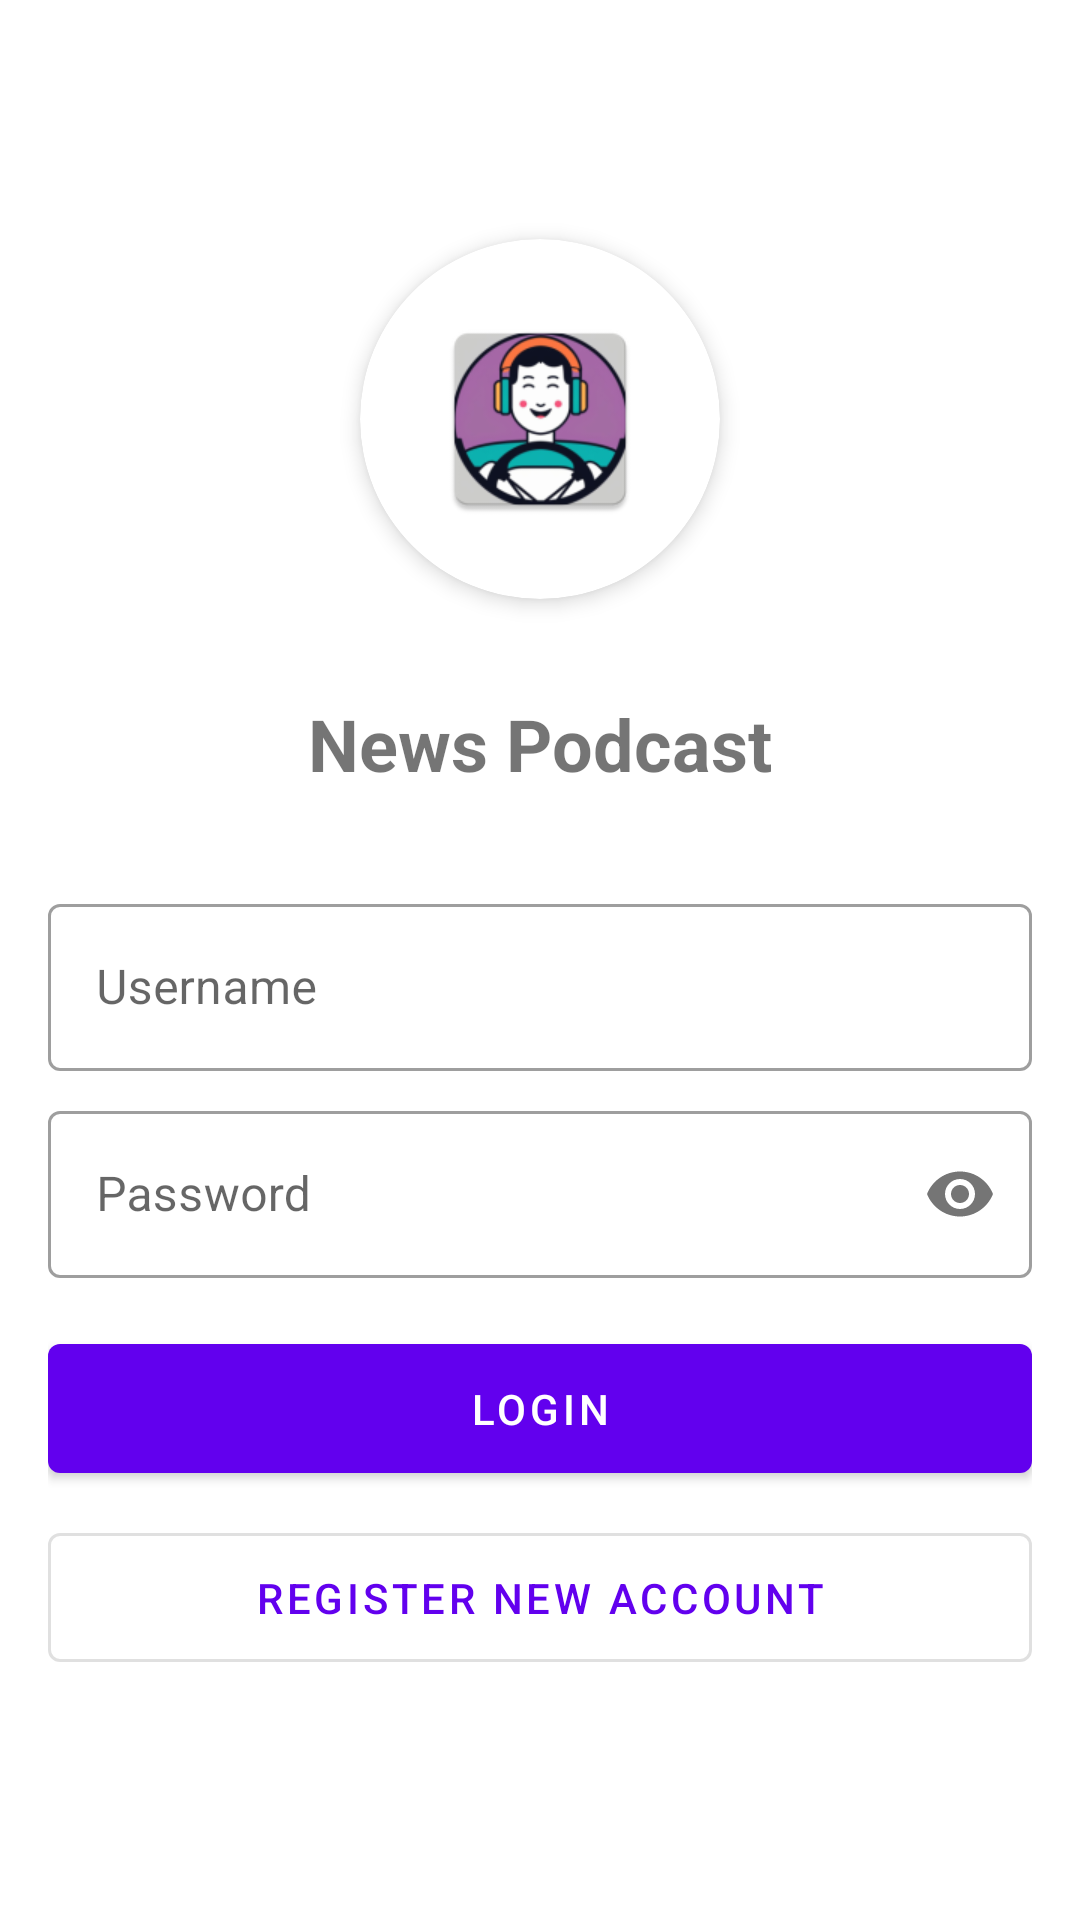

Produce the Android XML layout that renders to this screen, including the resource entries it uses.
<!-- AndroidManifest.xml: activity theme Theme.A6 -->
<!-- res/layout/activity_login.xml -->
<?xml version="1.0" encoding="utf-8"?>
<LinearLayout xmlns:android="http://schemas.android.com/apk/res/android"
    xmlns:app="http://schemas.android.com/apk/res-auto"
    android:layout_width="match_parent"
    android:layout_height="match_parent"
    android:orientation="vertical"
    android:padding="16dp"
    android:gravity="center">

    <com.google.android.material.card.MaterialCardView
        android:id="@+id/logo_card"
        android:layout_width="120dp"
        android:layout_height="120dp"
        android:layout_marginBottom="32dp"
        app:cardCornerRadius="60dp"
        app:cardElevation="4dp">

        <ImageView
            android:id="@+id/logo_image"
            android:layout_width="match_parent"
            android:layout_height="match_parent"
            android:padding="24dp"
            android:src="@mipmap/ic_launcher"
            android:contentDescription="App Logo" />
    </com.google.android.material.card.MaterialCardView>

    <TextView
        android:id="@+id/app_title"
        android:layout_width="wrap_content"
        android:layout_height="wrap_content"
        android:text="@string/app_name"
        android:textSize="24sp"
        android:textStyle="bold"
        android:layout_marginBottom="32dp" />

    <com.google.android.material.textfield.TextInputLayout
        android:id="@+id/usernameLayout"
        android:layout_width="match_parent"
        android:layout_height="wrap_content"
        android:layout_marginBottom="8dp"
        style="@style/Widget.MaterialComponents.TextInputLayout.OutlinedBox">

        <com.google.android.material.textfield.TextInputEditText
            android:id="@+id/usernameInput"
            android:layout_width="match_parent"
            android:layout_height="wrap_content"
            android:hint="Username"
            android:inputType="text"
            android:maxLines="1"
            android:textColor="@android:color/black" />
    </com.google.android.material.textfield.TextInputLayout>

    <com.google.android.material.textfield.TextInputLayout
        android:id="@+id/passwordLayout"
        android:layout_width="match_parent"
        android:layout_height="wrap_content"
        android:layout_marginBottom="16dp"
        app:passwordToggleEnabled="true"
        style="@style/Widget.MaterialComponents.TextInputLayout.OutlinedBox">

        <com.google.android.material.textfield.TextInputEditText
            android:id="@+id/passwordInput"
            android:layout_width="match_parent"
            android:layout_height="wrap_content"
            android:hint="Password"
            android:inputType="textPassword"
            android:maxLines="1"
            android:textColor="@android:color/black" />
    </com.google.android.material.textfield.TextInputLayout>

    <com.google.android.material.button.MaterialButton
        android:id="@+id/loginButton"
        android:layout_width="match_parent"
        android:layout_height="wrap_content"
        android:layout_marginBottom="8dp"
        android:text="Login"
        android:padding="12dp" />

    <com.google.android.material.button.MaterialButton
        android:id="@+id/registerButton"
        android:layout_width="match_parent"
        android:layout_height="wrap_content"
        android:text="Register New Account"
        android:padding="12dp"
        style="@style/Widget.MaterialComponents.Button.OutlinedButton" />

    <TextView
        android:id="@+id/errorText"
        android:layout_width="match_parent"
        android:layout_height="wrap_content"
        android:layout_marginTop="16dp"
        android:textColor="#B00020"
        android:gravity="center"
        android:visibility="gone" />

</LinearLayout>
<!-- resources referenced by this layout -->
<resources>
  <!-- mipmap ic_launcher: webp bitmap (mipmap-hdpi, 4954 bytes) -->
  <string name="app_name">News Podcast</string>
  <style name="Theme.A6" parent="Theme.MaterialComponents.Light.DarkActionBar">
          
          
          <item name="colorPrimary">@color/purple_500</item>
          
          <item name="colorPrimaryDark">@color/purple_700</item>
          
          <item name="android:textColorPrimary">@color/white</item>
          
          <item name="colorAccent">@color/teal_200</item>
          
          <item name="android:statusBarColor">?attr/colorPrimaryDark</item>
      </style>
  <color name="purple_500">#FF6200EE</color>
  <color name="purple_700">#FF3700B3</color>
  <color name="white">#FFFFFF</color>
  <color name="teal_200">#FF03DAC5</color>
</resources>
